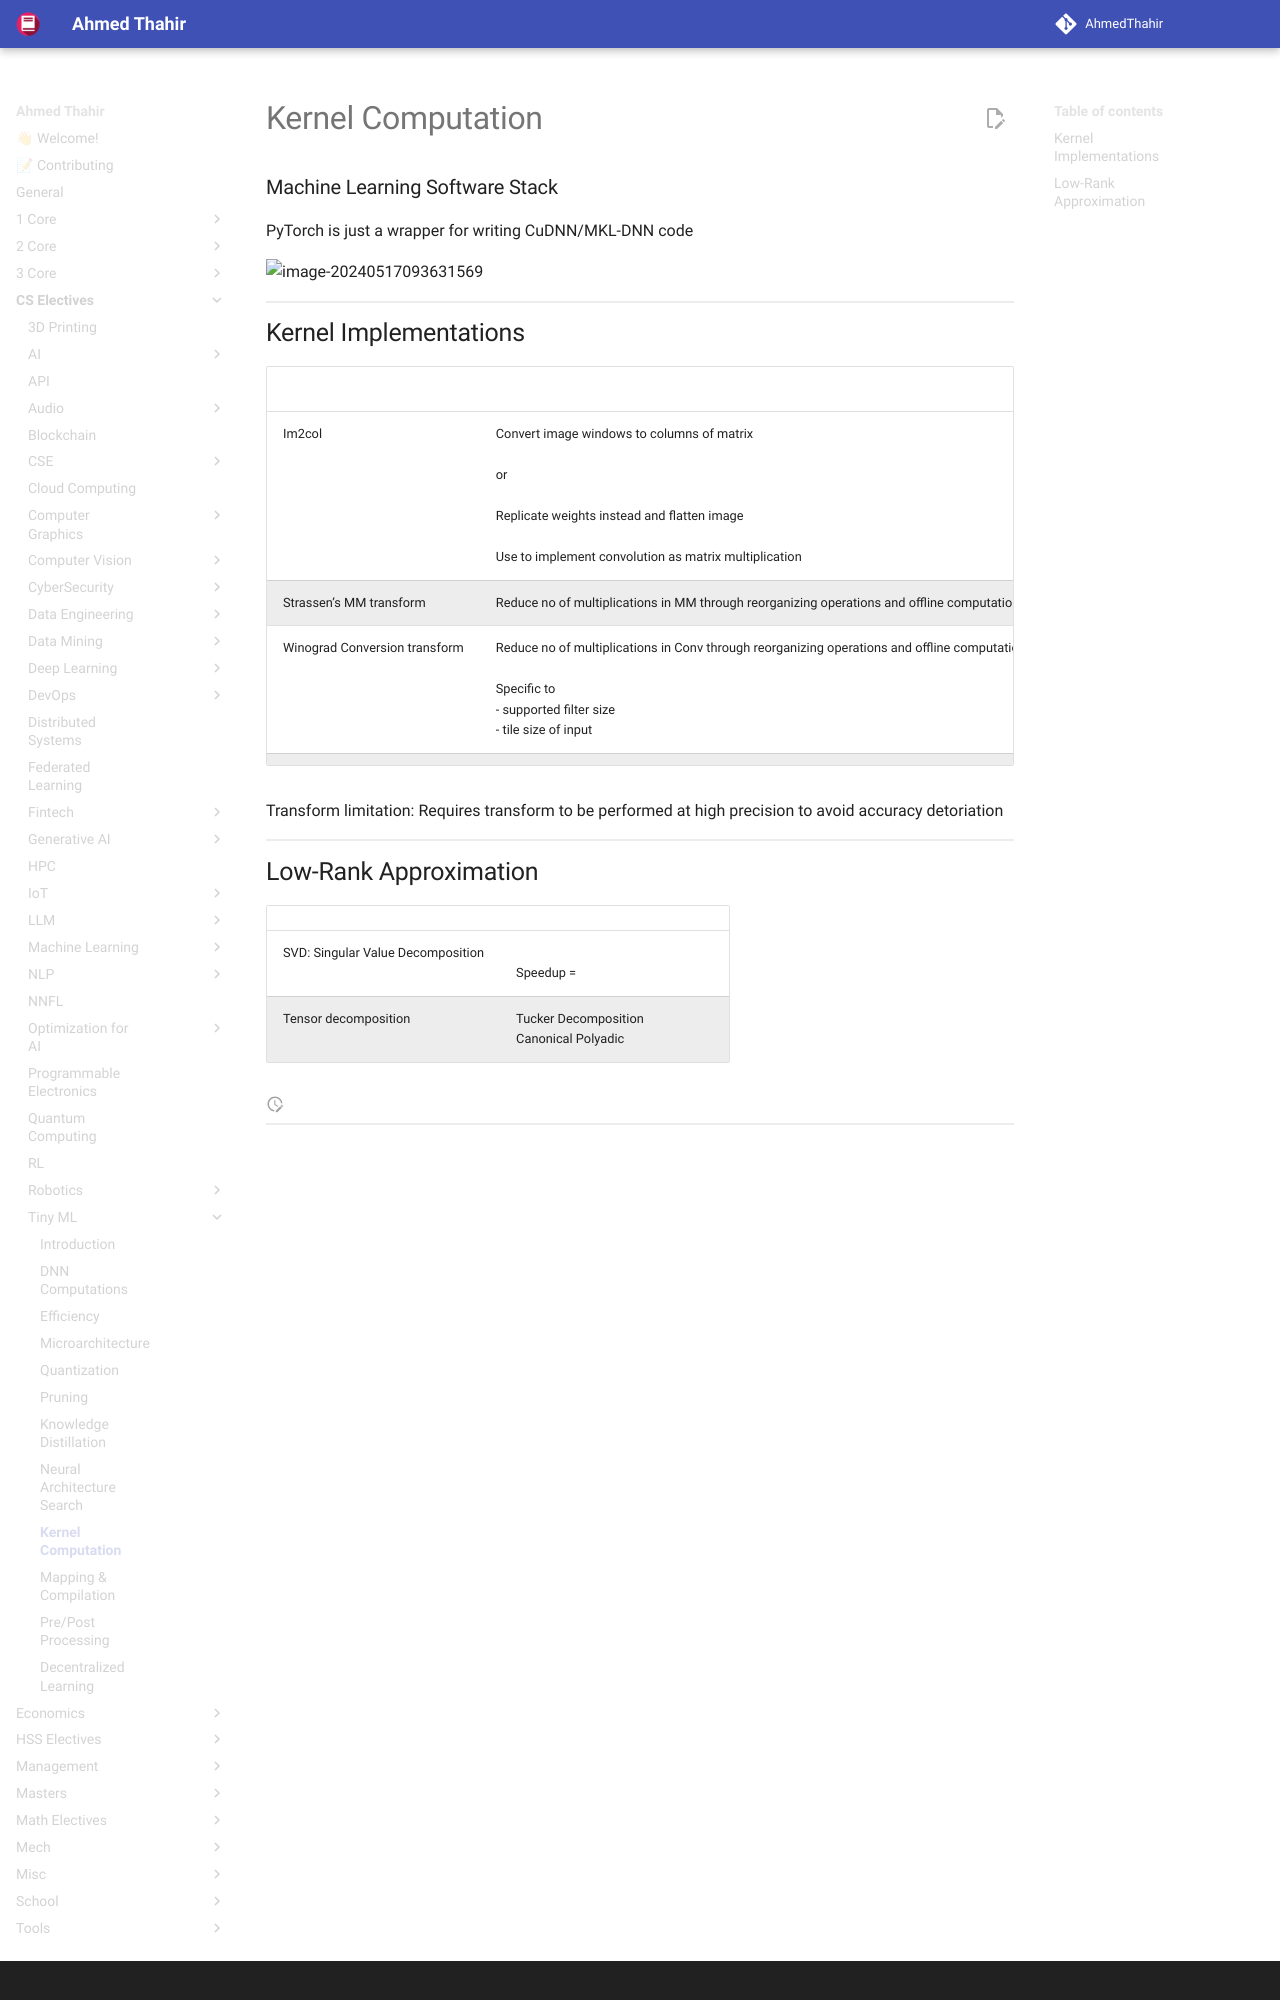

repository: AhmedThahir/AhmedThahir.github.io · page: CS_Electives/Tiny_ML/09_Kernel_Computation/index.html · generator: mkdocs

# Kernel Computation

### Machine Learning Software Stack

PyTorch is just a wrapper for writing CuDNN/MKL-DNN code

![image-20240517093631569](./assets/image-20240517093631569.png){ loading=lazy }

## Kernel Implementations
